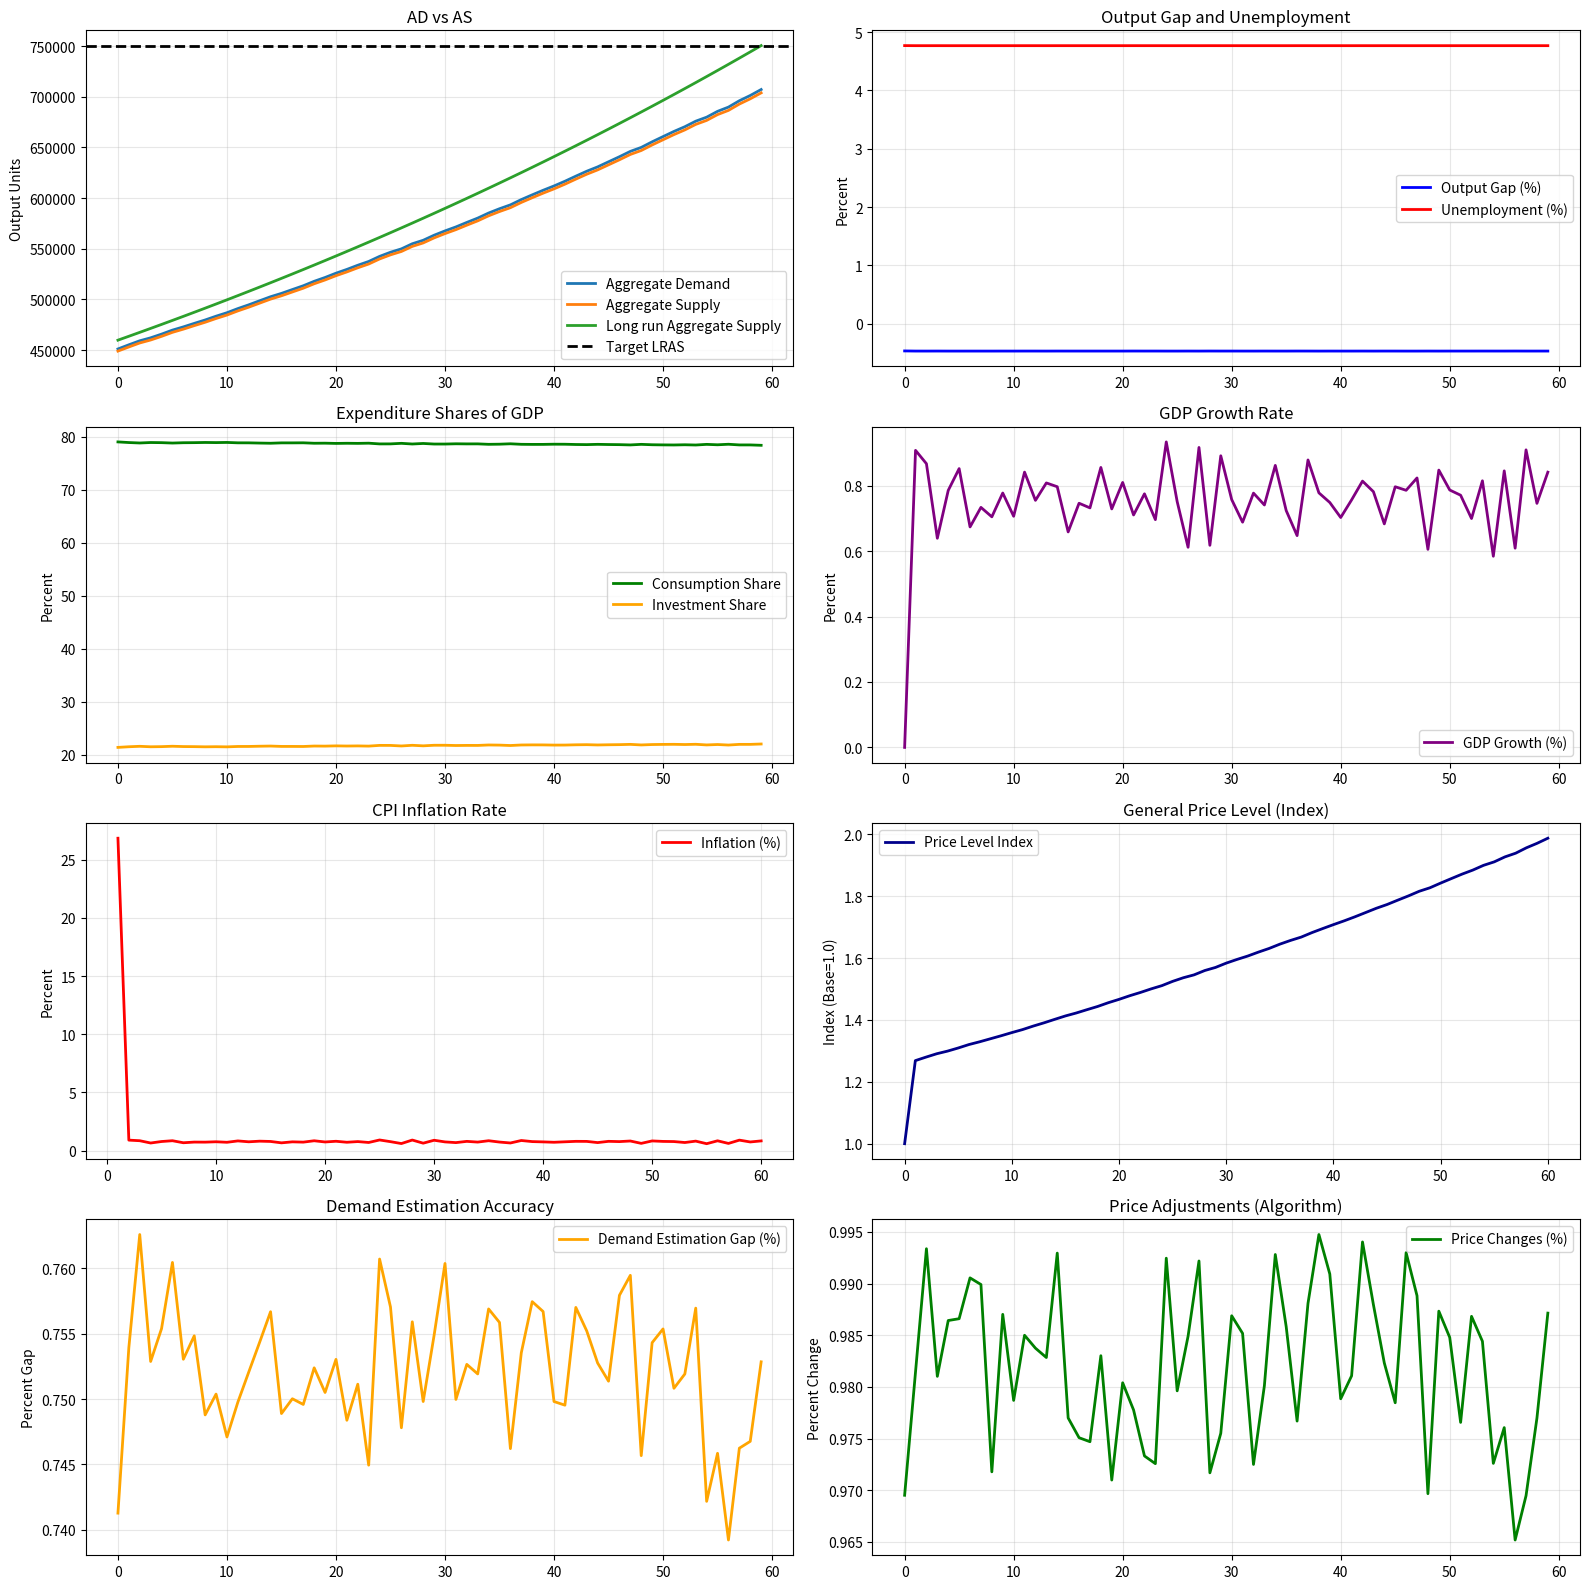

This chart was generated by the following Python code:
import numpy as np
import matplotlib.pyplot as plt

# -----------------------------
# PARAMETERS
# -----------------------------
np.random.seed(42)
n_industries = 1000  # reduce if too slow
n_steps = 60           # time steps
k_iterations = 50      # Neumann series depth

# Target demand growth (50% in 5 years)
total_growth_factor = 1.0 + np.random.uniform(0.6, 0.7, n_industries)

# Elasticities
true_epsilon = np.random.uniform(-2, -0.2, n_industries)
measured_epsilon = true_epsilon * (1.0 + np.random.uniform(-0.1, 0.1, n_industries))

print("Making parameters...")

# -----------------------------
# MATRICES A, B
# -----------------------------
I = np.eye(n_industries)

# Technical coefficients (A)
A = np.zeros((n_industries, n_industries))
for i in range(n_industries):
    connections = np.random.choice(n_industries, size=int(0.01 * n_industries), replace=False)
    A[i, connections] = np.random.uniform(0.5, 0.9, size=len(connections))

# Stabilize A ((A) < 1)
rho = np.max(np.abs(np.linalg.eigvals(A)))
if rho >= 1:
    A *= 0.9 / rho

L = I - A

# Capital coefficients (B)
B = np.zeros((n_industries, n_industries))
cap_providers = list(range(100, 300))
for i in range(n_industries):
    providers = np.random.choice(cap_providers, size=min(3, len(cap_providers)), replace=False)
    B[i, providers] = np.random.uniform(0.1, 0.9, size=len(providers))

print("Matrices built!")

# -----------------------------
# NEUMANN SERIES APPROXIMATION
# -----------------------------
def neumann_approx(A, k, vec=None):
    if vec is None:
        S, P = I.copy(), I.copy()
        for _ in range(1, k+1):
            P = P @ A
            S += P
        return S
    else:
        res, term = vec.copy(), vec.copy()
        for _ in range(1, k+1):
            term = A @ term
            res += term
        return res

# -----------------------------
# INITIAL STATES
# -----------------------------
d_real = np.random.uniform(200, 500, n_industries)
d_estimate = d_real 
X = neumann_approx(A, k_iterations, d_real)
C = X * 1.3

C_target = C * total_growth_factor

wL = np.random.uniform(5, 20, n_industries)
P0 = neumann_approx(A.T, k_iterations, wL)
P = P0

print("Initial states set!")

# -----------------------------
# STORAGE
# -----------------------------
AD, AS = [], []
CAPACITY_TARGET = []
GAP, UNEMPLOYMENT = [], []
GDP, GDP_GROWTH = [], []
INFLATION, PRICE_LEVEL = [], [] # INFLATION will now be CPI-based, PRICE_LEVEL will be an index
CONS_SHARE, INV_SHARE = [], []
INVESTMENT = []
DEMAND_GAP, PRICE_CHANGES = [], []
sector_gaps = []

# NEW: Variables for CPI calculation
CPI_SERIES = []  # Consumer Price Index level
X_prev = X.copy() # Store initial production for base period
P_prev = P0.copy() # Store initial prices for base period
base_period_value = X_prev @ P_prev  # Value of basket at t=0

# Initialize Price Level Index (starts at 1.0 for base period)
price_level_index = 1.0
PRICE_LEVEL.append(price_level_index)

# -----------------------------
# SIMULATION LOOP
# -----------------------------
print("Simulation started!")

for t in range(n_steps):
    # 1. Real demand grows exogenously
    growth = 1.0 + np.random.uniform(0.005, 0.01, n_industries)
    d_real = d_real * growth

    # 2. Demand gap
    delta_d = d_real - d_estimate

    # 3. Price adjustment (CORE ALGORITHM - UNTOUCHED)
    Delta_P = (delta_d / d_real) * (P0 / true_epsilon)
    P = P0 + Delta_P

    # 4. Update estimated demand
    Delta_d = d_estimate * (Delta_P / P0) * measured_epsilon
    d_estimate = d_estimate + Delta_d

    # 5a. Short-run investment (driven by Δd)
    steps_left = max(1, n_steps - t)
    growth_rate = ((C_target / np.maximum(C, 1e-12)) ** (1.0 / steps_left)) - 1.0
    growth_rate = np.clip(growth_rate, 0.0, 0.02)  # cap growth rate
    G = np.diag(growth_rate)

    I_short = B @ neumann_approx(A, k_iterations, Delta_d)
    I_long = B @ (G @ C)

    # 5c. Total investment
    I_total = I_short + I_long

    # 6. Production
    prod_input = d_estimate + I_total
    X = neumann_approx(A, k_iterations, prod_input)

    # 7. Update capacity (only long-run growth)
    C = C + G @ C

    # 8. Aggregate demand & supply
    AD_val = (d_real + I_total).sum()
    AS_vec = L @ X
    AS_val = AS_vec.sum()

    AD.append(AD_val)
    AS.append(AS_val)

    # 9. Gaps and unemployment
    gap = (AS_val - AD_val) / (AD_val + 1e-12) * 100
    GAP.append(gap)
    UNEMPLOYMENT.append(max(0, 5 + 0.5 * gap))

    # 10. GDP and growth
    GDP.append(AS_val)
    if t > 0:
        GDP_GROWTH.append((AS_val / GDP[-2] - 1) * 100)
    else:
        GDP_GROWTH.append(0)

    # 11. NEW: CALCULATE CPI AND INFLATION
    # CPI_t = (Cost of basket in period t) / (Cost of basket in base period)
    current_basket_value = X @ P
    CPI_t = current_basket_value / base_period_value
    CPI_SERIES.append(CPI_t)
    
    # Calculate inflation rate: (CPI_t - CPI_{t-1}) / CPI_{t-1}
    if t == 0:
        # For the first period, inflation is calculated relative to the base period (t=0, CPI=1.0 implicitly)
        inflation_rate = (CPI_t - 1.0) / 1.0
    else:
        inflation_rate = (CPI_t - CPI_SERIES[t-1]) / CPI_SERIES[t-1]
    
    INFLATION.append(inflation_rate * 100) # Store as percentage

    # 12. NEW: UPDATE GENERAL PRICE LEVEL INDEX USING INFLATION
    # price_level_t = price_level_{t-1} * (1 + inflation_rate)
    price_level_index = price_level_index * (1 + inflation_rate)
    PRICE_LEVEL.append(price_level_index)

    # 13. Expenditure shares
    C_share = d_real.sum() / AS_val * 100
    I_share = I_total.sum() / AS_val * 100
    CONS_SHARE.append(C_share)
    INV_SHARE.append(I_share)

    # 14. Sector-level gaps
    sector_gap_t = (AS_vec - (d_real + I_total)) / ((d_real + I_total) + 1e-12) * 100
    sector_gaps.append(sector_gap_t)

    # 15. Tracking accuracy
    demand_gap = np.mean(np.abs(delta_d) / d_real) * 100
    DEMAND_GAP.append(demand_gap)
    PRICE_CHANGES.append(np.mean(np.abs(Delta_P) /P0) * 100)

    # Save investment
    INVESTMENT.append(I_total.sum())

    # Save LRAS
    CAPACITY_TARGET.append((L @ C).sum())
    print (t+1,"/", n_steps, "completed")


print("Simulation complete!")

# -----------------------------
# PLOTTING
# -----------------------------
T = np.arange(n_steps)
# For inflation and price level, we have n_steps points (from t=1 to t=n_steps)
T_inflation = np.arange(1, n_steps+1) 
# For price level, we have n_steps+1 points (from t=0 to t=n_steps)
T_price_level = np.arange(n_steps+1) 

fig, axes = plt.subplots(4, 2, figsize=(16, 16))

# 1. AD vs AS
axes[0,0].plot(T, AD, label="Aggregate Demand", linewidth=2)
axes[0,0].plot(T, AS, label="Aggregate Supply", linewidth=2)
axes[0,0].plot(T, CAPACITY_TARGET, label="Long run Aggregate Supply", linewidth=2)

# Target LRAS line
LRAS_target_val = (L @ C_target).sum()
axes[0,0].axhline(LRAS_target_val, color="black", linestyle="--", linewidth=2,label="Target LRAS")

axes[0,0].legend(); axes[0,0].grid(True, alpha=0.3)
axes[0,0].set_title("AD vs AS"); axes[0,0].set_xlabel(""); axes[0,0].set_ylabel("Output Units")

# 2. Output gap & unemployment
axes[0,1].plot(T, GAP, label="Output Gap (%)", linewidth=2, color='blue')
axes[0,1].plot(T, UNEMPLOYMENT, label="Unemployment (%)", linewidth=2, color='red')
axes[0,1].legend(); axes[0,1].grid(True, alpha=0.3)
axes[0,1].set_title("Output Gap and Unemployment"); axes[0,1].set_xlabel(""); axes[0,1].set_ylabel("Percent")

# 3. Expenditure shares
axes[1,0].plot(T, CONS_SHARE, label="Consumption Share", linewidth=2, color='green')
axes[1,0].plot(T, INV_SHARE, label="Investment Share", linewidth=2, color='orange')
axes[1,0].legend(); axes[1,0].grid(True, alpha=0.3)
axes[1,0].set_title("Expenditure Shares of GDP"); axes[1,0].set_xlabel(""); axes[1,0].set_ylabel("Percent")

# 4. GDP growth
axes[1,1].plot(T, GDP_GROWTH, label="GDP Growth (%)", linewidth=2, color='purple')
axes[1,1].legend(); axes[1,1].grid(True, alpha=0.3)
axes[1,1].set_title("GDP Growth Rate"); axes[1,1].set_xlabel(""); axes[1,1].set_ylabel("Percent")

# 5. NEW: CPI-based Inflation
axes[2,0].plot(T_inflation, INFLATION, label="Inflation (%)", linewidth=2, color='red')
axes[2,0].legend(); axes[2,0].grid(True, alpha=0.3)
axes[2,0].set_title("CPI Inflation Rate"); axes[2,0].set_xlabel(""); axes[2,0].set_ylabel("Percent")

# 6. NEW: Price Level Index
axes[2,1].plot(T_price_level, PRICE_LEVEL, label="Price Level Index", linewidth=2, color='darkblue')
axes[2,1].legend(); axes[2,1].grid(True, alpha=0.3)
axes[2,1].set_title("General Price Level (Index)"); axes[2,1].set_xlabel(""); axes[2,1].set_ylabel("Index (Base=1.0)")

# 7. Demand estimation gap
axes[3,0].plot(T, DEMAND_GAP, label="Demand Estimation Gap (%)", linewidth=2, color='orange')
axes[3,0].legend(); axes[3,0].grid(True, alpha=0.3)
axes[3,0].set_title("Demand Estimation Accuracy"); axes[3,0].set_xlabel(""); axes[3,0].set_ylabel("Percent Gap")

# 8. Price changes (from the core algorithm)
axes[3,1].plot(T, PRICE_CHANGES, label="Price Changes (%)", linewidth=2, color='green')
axes[3,1].legend(); axes[3,1].grid(True, alpha=0.3)
axes[3,1].set_title("Price Adjustments (Algorithm)"); axes[3,1].set_xlabel(""); axes[3,1].set_ylabel("Percent Change")

plt.tight_layout()
plt.show()
